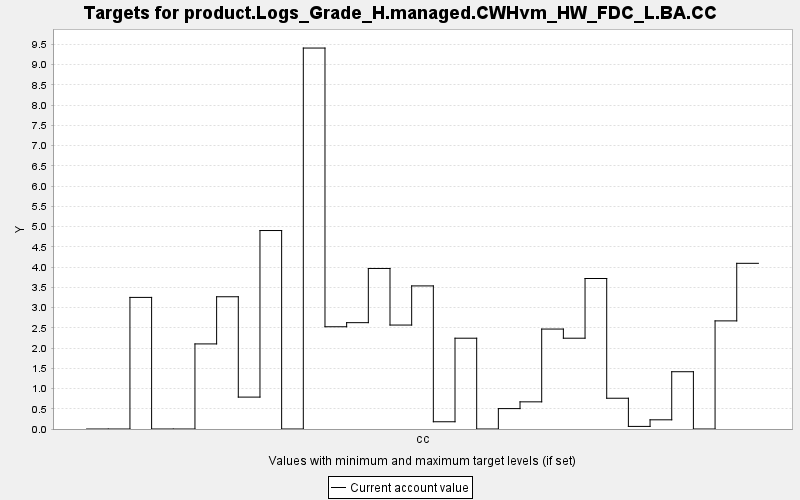

Values plotted in this chart, from the file beside it:
TARGET, PERIOD, YEAR, PERIODWIDTH, MINIMUM, MAXIMUM, MINWEIGHT, MAXWEIGHT, CURRENT, SUMMARY
product.Logs_Grade_H.managed.CWHvm_HW_FD…, 0, 0, 10.0, 0.0, 10000, 1.0, 1.0, 0.0, 0.0
product.Logs_Grade_H.managed.CWHvm_HW_FD…, 1, 10, 10.0, 0.0, 10000, 1.0, 1.0, 0.0, 0.0
product.Logs_Grade_H.managed.CWHvm_HW_FD…, 2, 20, 10.0, 0.0, 10000, 1.0, 1.0, 3.251, 0.0
product.Logs_Grade_H.managed.CWHvm_HW_FD…, 3, 30, 10.0, 0.0, 10000, 1.0, 1.0, 0.0, 0.0
product.Logs_Grade_H.managed.CWHvm_HW_FD…, 4, 40, 10.0, 0.0, 10000, 1.0, 1.0, 0.0, 0.0
product.Logs_Grade_H.managed.CWHvm_HW_FD…, 5, 50, 10.0, 0.0, 10000, 1.0, 1.0, 2.102, 0.0
product.Logs_Grade_H.managed.CWHvm_HW_FD…, 6, 60, 10.0, 0.0, 10000, 1.0, 1.0, 3.267, 0.0
product.Logs_Grade_H.managed.CWHvm_HW_FD…, 7, 70, 10.0, 0.0, 10000, 1.0, 1.0, 0.788, 0.0
product.Logs_Grade_H.managed.CWHvm_HW_FD…, 8, 80, 10.0, 0.0, 10000, 1.0, 1.0, 4.903, 0.0
product.Logs_Grade_H.managed.CWHvm_HW_FD…, 9, 90, 10.0, 0.0, 10000, 1.0, 1.0, 0.0, 0.0
product.Logs_Grade_H.managed.CWHvm_HW_FD…, 10, 100, 10.0, 0.0, 10000, 1.0, 1.0, 9.411, 0.0
product.Logs_Grade_H.managed.CWHvm_HW_FD…, 11, 110, 10.0, 0.0, 10000, 1.0, 1.0, 2.526, 0.0
product.Logs_Grade_H.managed.CWHvm_HW_FD…, 12, 120, 10.0, 0.0, 10000, 1.0, 1.0, 2.627, 0.0
product.Logs_Grade_H.managed.CWHvm_HW_FD…, 13, 130, 10.0, 0.0, 10000, 1.0, 1.0, 3.966, 0.0
product.Logs_Grade_H.managed.CWHvm_HW_FD…, 14, 140, 10.0, 0.0, 10000, 1.0, 1.0, 2.568, 0.0
product.Logs_Grade_H.managed.CWHvm_HW_FD…, 15, 150, 10.0, 0.0, 10000, 1.0, 1.0, 3.535, 0.0
product.Logs_Grade_H.managed.CWHvm_HW_FD…, 16, 160, 10.0, 0.0, 10000, 1.0, 1.0, 0.179, 0.0
product.Logs_Grade_H.managed.CWHvm_HW_FD…, 17, 170, 10.0, 0.0, 10000, 1.0, 1.0, 2.243, 0.0
product.Logs_Grade_H.managed.CWHvm_HW_FD…, 18, 180, 10.0, 0.0, 10000, 1.0, 1.0, 0.0, 0.0
product.Logs_Grade_H.managed.CWHvm_HW_FD…, 19, 190, 10.0, 0.0, 10000, 1.0, 1.0, 0.504, 0.0
product.Logs_Grade_H.managed.CWHvm_HW_FD…, 20, 200, 10.0, 0.0, 10000, 1.0, 1.0, 0.671, 0.0
product.Logs_Grade_H.managed.CWHvm_HW_FD…, 21, 210, 10.0, 0.0, 10000, 1.0, 1.0, 2.469, 0.0
product.Logs_Grade_H.managed.CWHvm_HW_FD…, 22, 220, 10.0, 0.0, 10000, 1.0, 1.0, 2.243, 0.0
product.Logs_Grade_H.managed.CWHvm_HW_FD…, 23, 230, 10.0, 0.0, 10000, 1.0, 1.0, 3.718, 0.0
product.Logs_Grade_H.managed.CWHvm_HW_FD…, 24, 240, 10.0, 0.0, 10000, 1.0, 1.0, 0.76, 0.0
product.Logs_Grade_H.managed.CWHvm_HW_FD…, 25, 250, 10.0, 0.0, 10000, 1.0, 1.0, 0.064, 0.0
product.Logs_Grade_H.managed.CWHvm_HW_FD…, 26, 260, 10.0, 0.0, 10000, 1.0, 1.0, 0.227, 0.0
product.Logs_Grade_H.managed.CWHvm_HW_FD…, 27, 270, 10.0, 0.0, 10000, 1.0, 1.0, 1.415, 0.0
product.Logs_Grade_H.managed.CWHvm_HW_FD…, 28, 280, 10.0, 0.0, 10000, 1.0, 1.0, 0.0, 0.0
product.Logs_Grade_H.managed.CWHvm_HW_FD…, 29, 290, 10.0, 0.0, 10000, 1.0, 1.0, 2.671, 0.0
product.Logs_Grade_H.managed.CWHvm_HW_FD…, 30, 300, 10.0, 0.0, 10000, 1.0, 1.0, 4.093, 0.0
